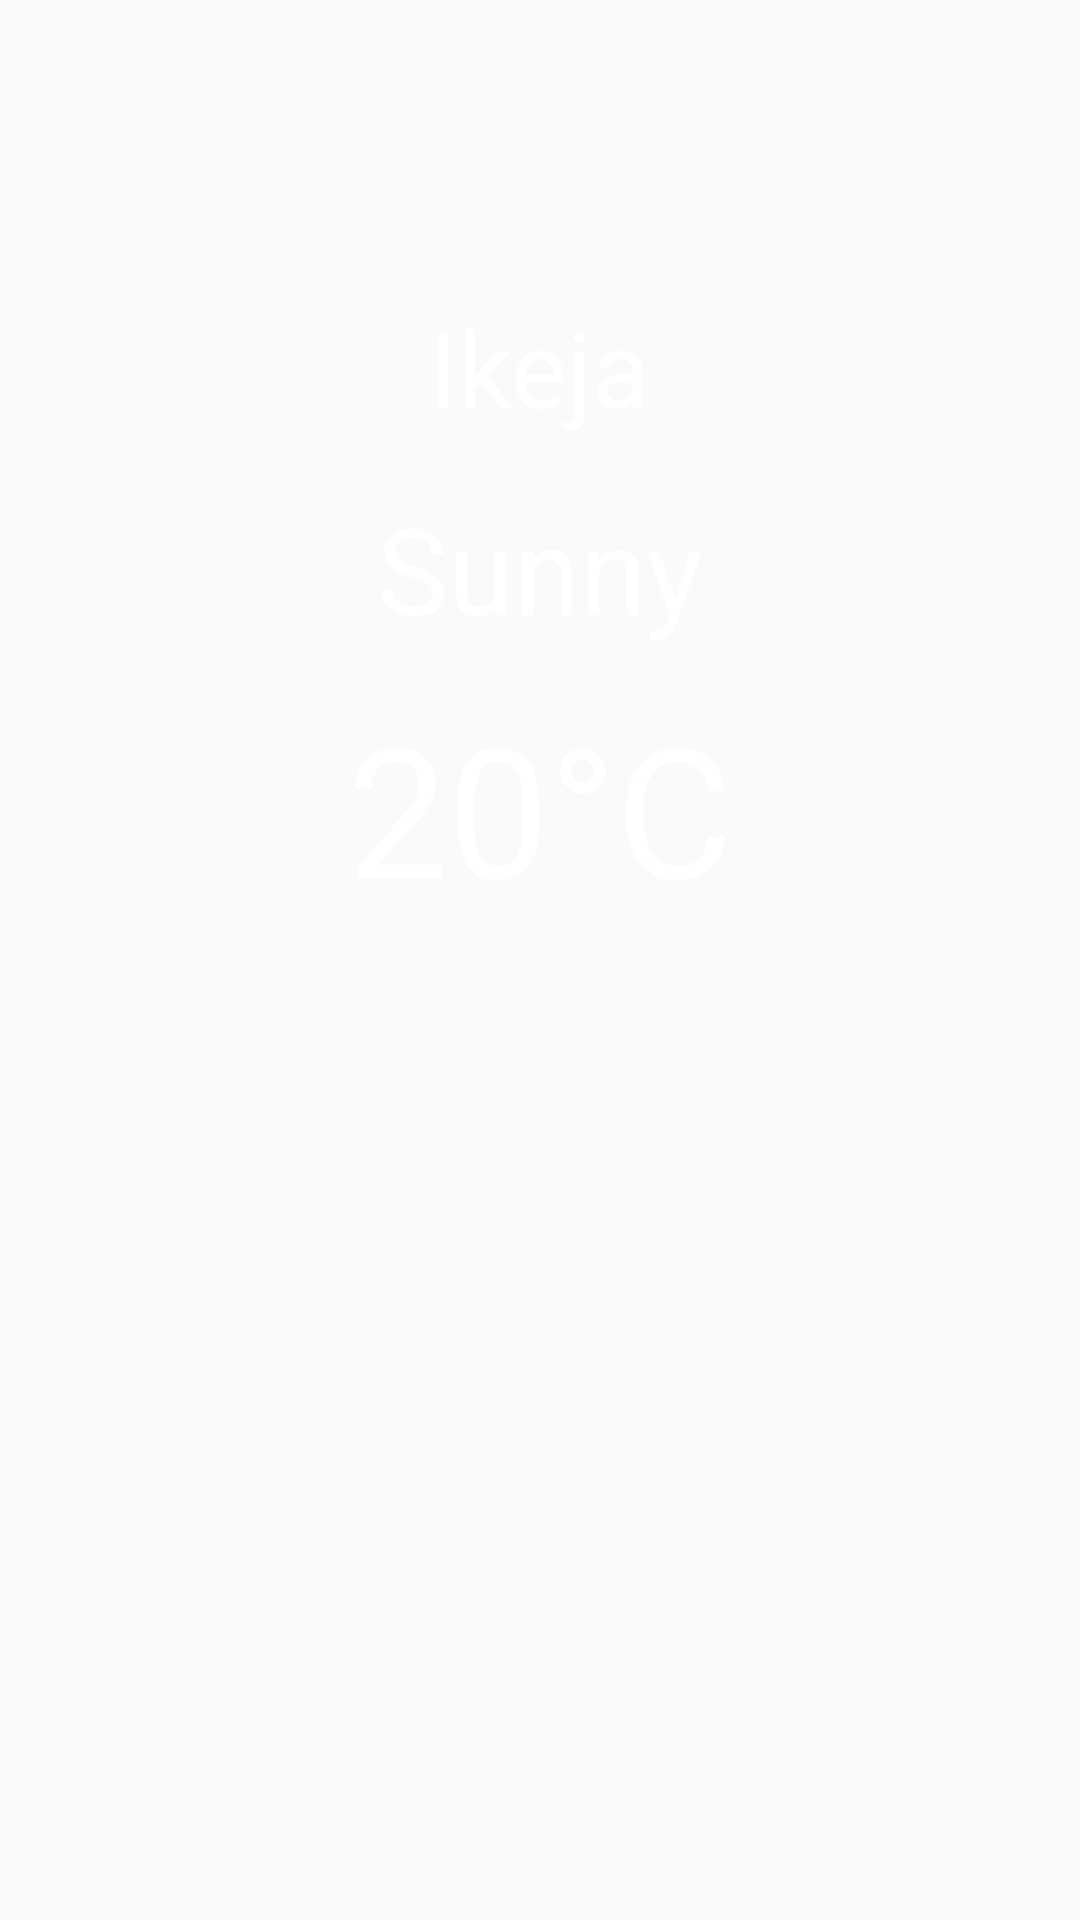

The Android layout XML behind this screen, and the referenced resources:
<!-- AndroidManifest.xml: application theme AppTheme -->
<!-- res/layout/now_weather.xml -->
<?xml version="1.0" encoding="utf-8"?>
<android.support.v7.widget.CardView
    xmlns:android="http://schemas.android.com/apk/res/android"
    xmlns:card_view="http://schemas.android.com/apk/res-auto"
    android:id="@+id/card_view"
    card_view:cardBackgroundColor="@android:color/transparent"
    card_view:cardElevation="0dp"
    android:layout_width="match_parent"
    android:layout_height="wrap_content"
    android:layout_margin ="5dp"
    card_view:cardCornerRadius ="10dp">


    <RelativeLayout
        android:orientation="horizontal"
        android:layout_width="match_parent"
        android:layout_height="344dp"
        android:weightSum="1">

        <TextView
            android:text="20°C"
            android:layout_width="wrap_content"
            android:layout_height="wrap_content"
            android:textColor="#FFFFFF"
            android:id="@+id/temp"
            android:textSize="60dp"


            android:layout_alignParentBottom="true"
            android:layout_centerHorizontal="true"
            android:layout_marginBottom="35dp" />

        <TextView
            android:text="Sunny"
            android:layout_width="wrap_content"
            android:layout_height="wrap_content"
            android:id="@+id/desc"
            android:textColor="#FFFFFF"
            android:textSize="120px"
            android:layout_above="@+id/temp"
            android:layout_centerHorizontal="true"
            android:layout_marginBottom="13dp" />

        <TextView
            android:text="Ikeja"
            android:layout_width="wrap_content"
            android:textColor="#ffffff"
            android:layout_height="wrap_content"
            android:textSize="106px"
            android:id="@+id/city"
            android:layout_above="@+id/desc"
            android:layout_centerHorizontal="true"
            android:layout_marginBottom="17dp" />


    </RelativeLayout>

    
</android.support.v7.widget.CardView>
<!-- resources referenced by this layout -->
<resources>
  <style name="AppTheme" parent="Theme.AppCompat.Light.DarkActionBar">
          
          <item name="colorPrimary">@color/colorPrimary</item>
          <item name="colorPrimaryDark">@color/colorPrimaryDark</item>
          <item name="colorAccent">@color/colorAccent</item>
      </style>
  <color name="colorPrimary">#000000</color>
  <color name="colorPrimaryDark">#000000</color>
  <color name="colorAccent">#FF4081</color>
</resources>
